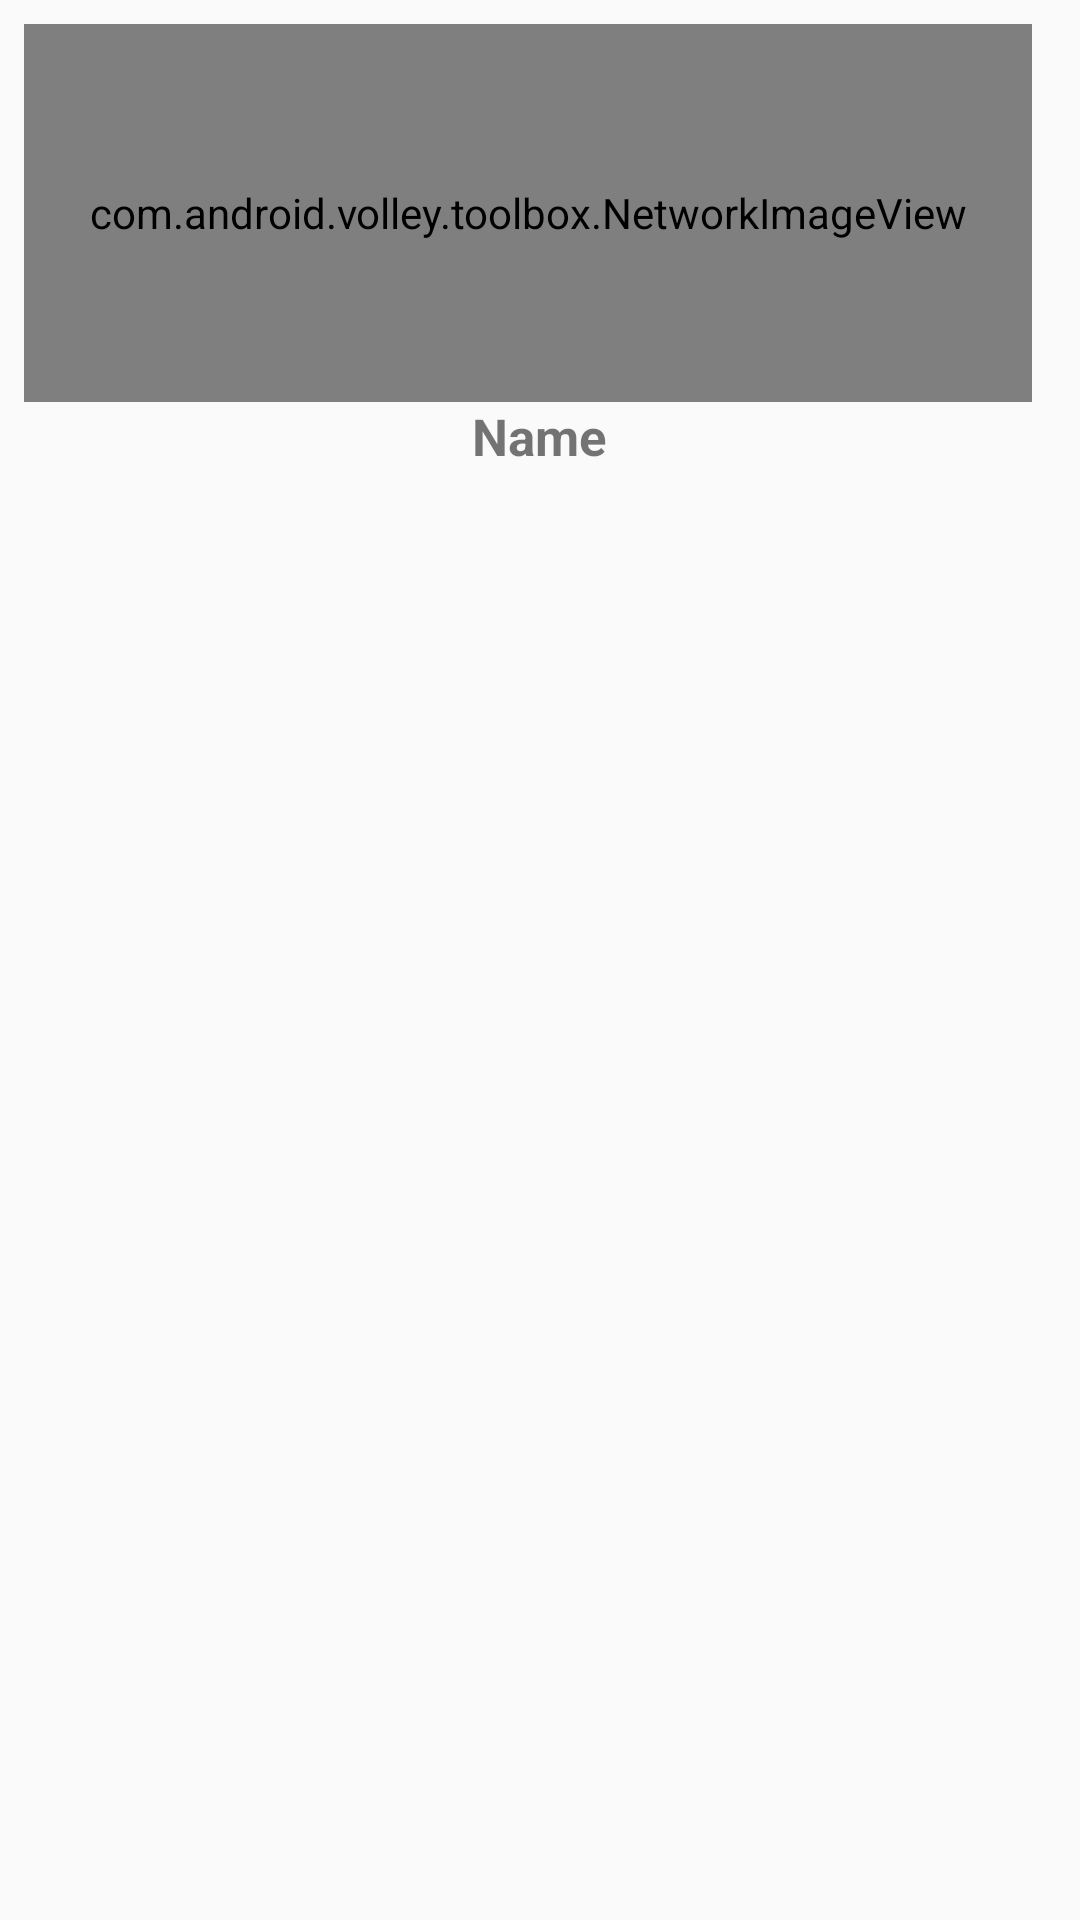

Produce the Android XML layout that renders to this screen, including the resource entries it uses.
<!-- AndroidManifest.xml: application theme AppTheme -->
<!-- res/layout/list_row.xml -->
<?xml version="1.0" encoding="utf-8"?>
<RelativeLayout xmlns:android="http://schemas.android.com/apk/res/android"
    xmlns:app="http://schemas.android.com/apk/res-auto"
    android:layout_width="fill_parent"
    android:layout_height="wrap_content"
    android:background="@drawable/list_row_selector"
    android:padding="8dp"
    android:id="@+id/list_layout">

    <LinearLayout
        android:layout_width="match_parent"
        android:layout_height="wrap_content"
        android:orientation="vertical">

        
        <com.android.volley.toolbox.NetworkImageView
            android:id="@+id/thumbnail"
            android:layout_width="match_parent"
            android:layout_height="126dp"
            android:layout_alignParentLeft="true"
            android:layout_marginRight="8dp" />

        
        <TextView
            android:id="@+id/name"
            android:layout_gravity="center"
            android:layout_width="wrap_content"
            android:layout_height="wrap_content"
            android:layout_alignTop="@+id/thumbnail"
            android:layout_toRightOf="@+id/thumbnail"
            android:textSize="@dimen/title"
            android:textStyle="bold"
            android:text="Name" />

    </LinearLayout>





</RelativeLayout>
<!-- resources referenced by this layout -->
<resources>
  <dimen name="title">17dp</dimen>
  <style name="AppTheme" parent="Theme.AppCompat.Light.DarkActionBar">
          
          <item name="colorPrimary">@color/colorPrimary</item>
          <item name="colorPrimaryDark">@color/colorPrimaryDark</item>
          <item name="colorAccent">@color/colorAccent</item>
      </style>
  <color name="colorPrimary">#3F51B5</color>
  <color name="colorPrimaryDark">#303F9F</color>
  <color name="colorAccent">#FF4081</color>
</resources>
